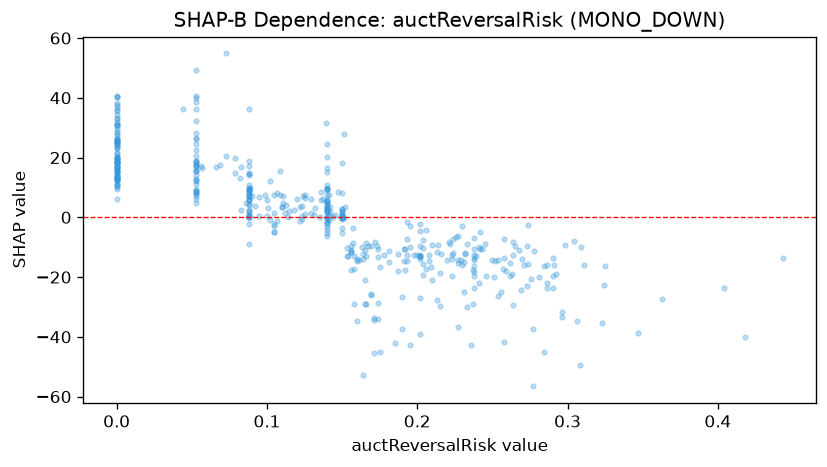

The file beside this chart, header and first rows:
feature_value, shap_value
0.0, 40.59
0.231, -24.98
0.15, 18.25
0.257, -17.21
0.174, -34.06
0.264, -29.48
0.14, -5.172
0.15, 2.648
0.241, -10.01
0.292, -19.03
0.053, 17.6
0.053, 28.11
0.086, 4.652
0.0, 36.83
0.232, -12.16
0.16, -13.87
0.088, 14.7
0.088, 7.407
0.0, 13.01
0.111, 4.939
0.0, 23.14
0.0, 32.77
0.088, 2.079
0.053, 26.58
0.088, 3.987
0.14, -4.1
0.15, -0.234
0.0, 30.9
0.129, 5.966
0.227, -6.178
0.082, 13.21
0.14, -2.397
0.088, 18.8
0.0, 14.23
0.202, -12.86
0.286, -16
0.238, -12.59
0.0, 18.7
0.14, 4.913
0.232, -12.05
0.195, -42.6
0.258, -41.64
0.14, 24.6
0.164, -52.72
0.0, 15.98
0.277, -37.42
0.14, 16.53
0.202, -26.91
0.14, 5.492
0.088, 36.18
0.0, 25.64
0.0, 26.24
0.088, 10.8
0.151, 28.04
0.0, 24.36
0.14, 15.21
0.15, 2.637
0.0, 15.4
0.0, 14.14
0.123, 0.2909
... 404 more rows
